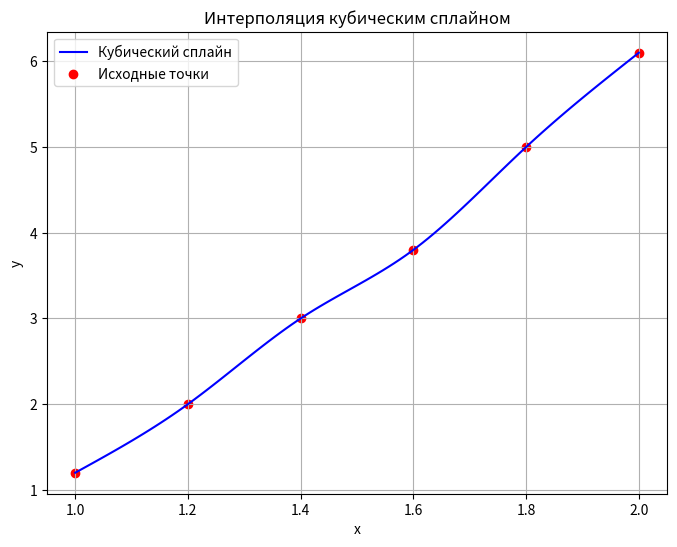

The script that saved this image:
import matplotlib.pyplot as plt
import numpy as np


def plot_cubic_spline(x_values, y_values, cubic_spline_fn, num_points=100):
    """
    Строит график кубического сплайна.
    :param x_values: Список значений x (должен быть отсортирован).
    :param y_values: Список значений y, соответствующих x.
    :param cubic_spline_fn: Функция для интерполяции (например, cubic_spline_interpolation).
    :param num_points: Количество точек для построения плавной кривой.
    """
    # Подготовить данные для графика
    x_dense = np.linspace(x_values[0], x_values[-1], num_points)
    y_dense = [cubic_spline_fn(x_values, y_values, x) for x in x_dense]

    # Построить график
    plt.figure(figsize=(8, 6))
    plt.plot(x_dense, y_dense, label="Кубический сплайн", color="blue")
    plt.scatter(x_values, y_values, color="red", label="Исходные точки")  # Маркеры исходных точек
    plt.title("Интерполяция кубическим сплайном")
    plt.xlabel("x")
    plt.ylabel("y")
    plt.legend()
    plt.grid(True)
    plt.ion()
    plt.show()
    plt.pause(0.2)


def verify_cubic_spline(cubic_spline_fn, x_values, y_values):
    """
    Проверяет корректность кубического сплайна.
    :param cubic_spline_fn: Функция для интерполяции (например, cubic_spline_interpolation).
    :param x_values: Список значений x.
    :param y_values: Список значений y.
    :return: True, если проверка пройдена, иначе False.
    """
    for x, y in zip(x_values, y_values):
        interpolated_value = cubic_spline_fn(x_values, y_values, x)
        if not abs(interpolated_value - y) < 1e-6:  # Допустимая погрешность
            print(f"Ошибка: в точке x = {x}, ожидается y = {y}, получено {interpolated_value}")
            return False

    print("Проверка успешно пройдена: все узловые точки совпадают.")
    return True


def solve_tridiagonal(n, _a, _b, _c, _d):
    u: list[float] = [0] * n
    v: list[float] = [0] * n
    c: list[float] = [0] * (n + 1)

    # Прямой ход метода прогонки
    for i in range(2, n):
        denominator = _a[i] * u[i - 1] + _b[i]
        if denominator == 0:
            raise ZeroDivisionError("Обнаружена нулевая диагональ, система неразрешима.")
        u[i] = -_c[i] / denominator
        v[i] = (_d[i] - _a[i] * v[i - 1]) / denominator

    # Назначение краевых условий
    c[1] = 0
    c[n] = 0

    # Обратный ход метода прогонки
    for i in range(n - 1, 1, -1):
        c[i] = u[i] * c[i + 1] + v[i]

    return c


def cubic_spline_interpolation(x_points: list[float], y_points: list[float], x_new: float):
    n = len(x_points)
    if n < 2:
        raise ValueError("Должно быть хотя бы два узла интерполяции.")

    # Инициализация массивов
    h: list[float] = [0] * n
    a: list[float] = [0] * n
    b: list[float] = [0] * n
    d: list[float] = [0] * n
    _a: list[float] = [0] * n
    _b: list[float] = [0] * n
    _c: list[float] = [0] * n
    _d: list[float] = [0] * n

    # Вычисление h[i]
    for i in range(1, n):
        h[i] = x_points[i] - x_points[i - 1]

    # Формирование трёхдиагональной системы
    for i in range(2, n):
        _a[i] = h[i - 1]
        _b[i] = 2 * (h[i - 1] + h[i])
        _c[i] = h[i]
        _d[i] = 3 * ((y_points[i] - y_points[i - 1]) / h[i] - (y_points[i - 1] - y_points[i - 2]) / h[i - 1])

    c = solve_tridiagonal(n, _a, _b, _c, _d)

    # Вычисление коэффициентов a, b, d
    for i in range(1, n):
        a[i] = y_points[i - 1]
        d[i] = (c[i + 1] - c[i]) / (3 * h[i])
        b[i] = (y_points[i] - y_points[i - 1]) / h[i] - h[i] / 3 * (c[i + 1] + 2 * c[i])

    # Поиск подходящего интервала для x_new
    for k in range(1, n):
        if x_points[k - 1] <= x_new <= x_points[k]:
            break
    else:
        raise ValueError("Значение x_new выходит за пределы интервала.")

    # Интерполяция
    dx = x_new - x_points[k - 1]
    result = a[k] + b[k] * dx + c[k] * dx ** 2 + d[k] * dx ** 3
    return result


# Ввод данных
def input_points():
    while True:
        try:
            n = int(input("Введите количество точек: "))
            if n < 2:
                print("Должно быть как минимум две точки.")
                continue

            x_values = []
            y_values = []

            print("Введите точки в формате x y (через пробел):")
            for _ in range(n):
                x, y = map(float, input().split())
                x_values.append(x)
                y_values.append(y)

            if sorted(x_values) != x_values:
                print("Значения x должны быть отсортированы.")
                continue

            return x_values, y_values
        except ValueError:
            print("Некорректный ввод. Попробуйте снова.")


def program(x, y):
    print("Кубическая интерполяция сплайнами")

    # Проверка корректности
    is_valid = verify_cubic_spline(cubic_spline_interpolation, x, y)
    if is_valid:
        print("Сплайн корректен.")
    else:
        print("В сплайне есть ошибки.")
        return

    plot_cubic_spline(x, y, cubic_spline_interpolation)

    while True:
        try:
            query_point = float(input("Введите точку для интерполяции (или 'q' для выхода): "))
            if query_point < min(x) or query_point > max(x):
                print("Точка вне диапазона входных данных.")
                continue

            result = cubic_spline_interpolation(x, y, query_point)
            print(f"Интерполированное значение в точке {query_point}: {result}")

            plt.scatter(query_point, result, color="blue", label=f"Точка ({query_point}, {result:.2f})", linewidths=6)
            plt.legend()
            plt.draw()
            plt.pause(0.3)
        except ValueError as e:
            print("Выход из программы.")
            print(e)
            break


def test():
    x = [1, 1.2, 1.4, 1.6, 1.8, 2]
    y = [1.2, 2, 3, 3.8, 5, 6.1]

    program(x, y)


def main():
    x, y = input_points()
    program(x, y)


if __name__ == "__main__":
    try:
        test()
    except Exception as e:
        print('Ошибка выполнения программы')
        print(e)
